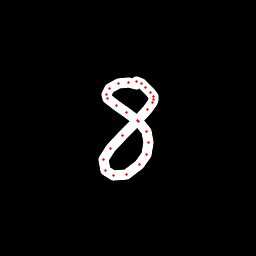

The file beside this chart, header and first rows:
x, y, hover, eod
136.4, 84.31, 0.0, 0.0
128.5, 82.28, 0.0, 0.0
118.7, 83.42, 0.0, 0.0
109.8, 88.87, 0.0, 0.0
106.2, 94.58, 0.0, 0.0
107, 98.41, 0.0, 0.0
116, 105.2, 0.0, 0.0
127, 112.9, 0.0, 0.0
138.4, 121.9, 0.0, 0.0
146.3, 131.9, 0.0, 0.0
148.7, 142.1, 0.0, 0.0
146.3, 154.2, 0.0, 0.0
139.5, 164.6, 0.0, 0.0
126, 174.5, 0.0, 0.0
113.7, 175.9, 0.0, 0.0
105.1, 170.5, 0.0, 0.0
103.7, 160, 0.0, 0.0
110.3, 148.6, 0.0, 0.0
122.3, 135.1, 0.0, 0.0
137.3, 120.4, 0.0, 0.0
147.5, 109.2, 0.0, 0.0
152.8, 102.3, 0.0, 0.0
153.9, 99.41, 0.0, 0.0
153.4, 96.37, 0.0, 0.0
150.9, 92.37, 0.0, 0.0
145.6, 87.3, 0.0, 0.0
141.1, 83.96, 0.0, 0.0
136.7, 81.92, 0.0, 1.0
